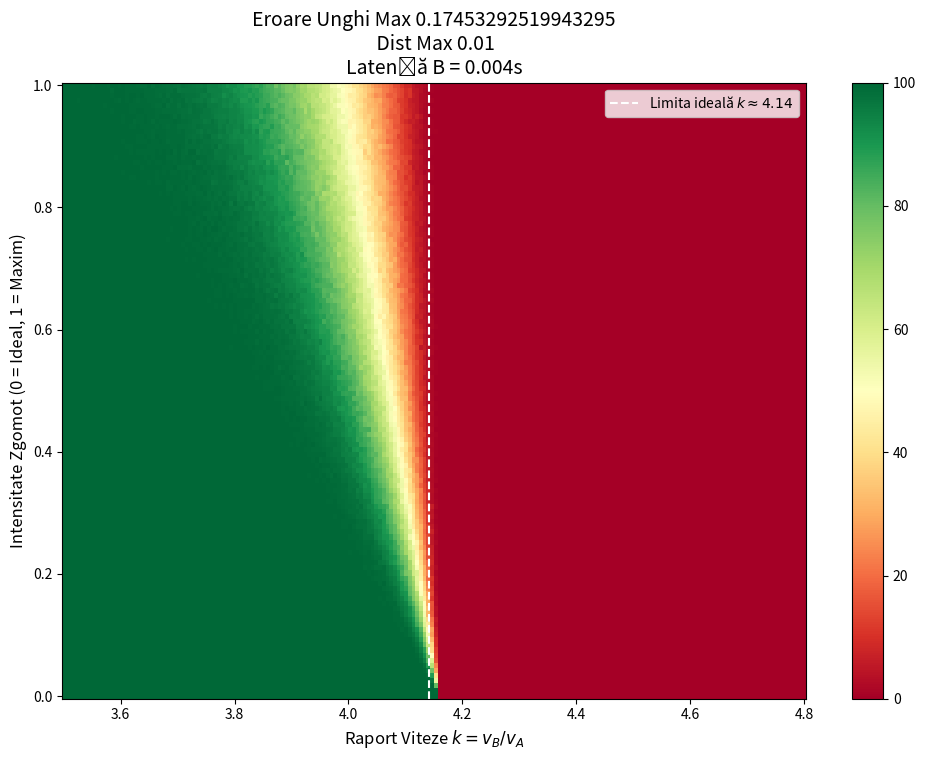

Write the Python code that produced this figure.
import numpy as np
import matplotlib.pyplot as plt
import time

K_RES = 200           
SIGMA_RES = 120        
N_SIM_PER_CELL = 1000  

MAX_ERR_THETA = 10 * (np.pi / 180)
MAX_ERR_DIST = 0.01
LATENCY_B = 0.004

def calculeaza_probabilitati_limitat(k_min, k_max, sigma_min, sigma_max):
    k_vals = np.linspace(k_min, k_max, K_RES)
    sigma_vals = np.linspace(sigma_min, sigma_max, SIGMA_RES)
    
    K_GRID, SIGMA_GRID = np.meshgrid(k_vals, sigma_vals)
    Z = np.zeros_like(K_GRID)

    for i in range(SIGMA_RES):
        for j in range(K_RES):
            k = K_GRID[i, j]
            sigma = SIGMA_GRID[i, j]
            va = 1.0
            vb = k * va
            rc_real = 1 / k
            
        
            err_r = np.random.normal(0, MAX_ERR_DIST * sigma, N_SIM_PER_CELL)
            rc_perc = np.clip(rc_real + err_r, 0.01, 0.99)
            
            err_theta = np.random.normal(0, MAX_ERR_THETA * sigma, N_SIM_PER_CELL)
            
            unghi_start_real = np.where(rc_perc <= rc_real, 
                                        np.pi, 
                                        np.pi * (rc_real / rc_perc))
            
            t_sprint_a = (1.0 - rc_perc) / va
            t_util_b = np.maximum(0, t_sprint_a - LATENCY_B)
            
            capacitate_b_necesara = unghi_start_real - np.abs(err_theta)
            capacitate_b_reala = vb * t_util_b
            
            succese = np.sum(capacitate_b_reala < capacitate_b_necesara)
            Z[i, j] = (succese / N_SIM_PER_CELL) * 100

    return k_vals, sigma_vals, Z

k_vals, sigma_vals, Z = calculeaza_probabilitati_limitat(3.5, 4.8, 0.0, 1.0)

plt.figure(figsize=(12, 8))
heatmap = plt.pcolormesh(k_vals, sigma_vals, Z, shading='auto', cmap='RdYlGn')

cbar = plt.colorbar(heatmap)

plt.axvline(x=np.pi + 1, color='white', linestyle='--', label=r'Limita ideală $k \approx 4.14$')

plt.title(f"Eroare Unghi Max {MAX_ERR_THETA}\n Dist Max {MAX_ERR_DIST}\nLatență B = {LATENCY_B}s", fontsize=14)
plt.xlabel(r"Raport Viteze $k = v_B / v_A$", fontsize=12)
plt.ylabel(r"Intensitate Zgomot (0 = Ideal, 1 = Maxim)", fontsize=12)
plt.legend()

plt.show()
